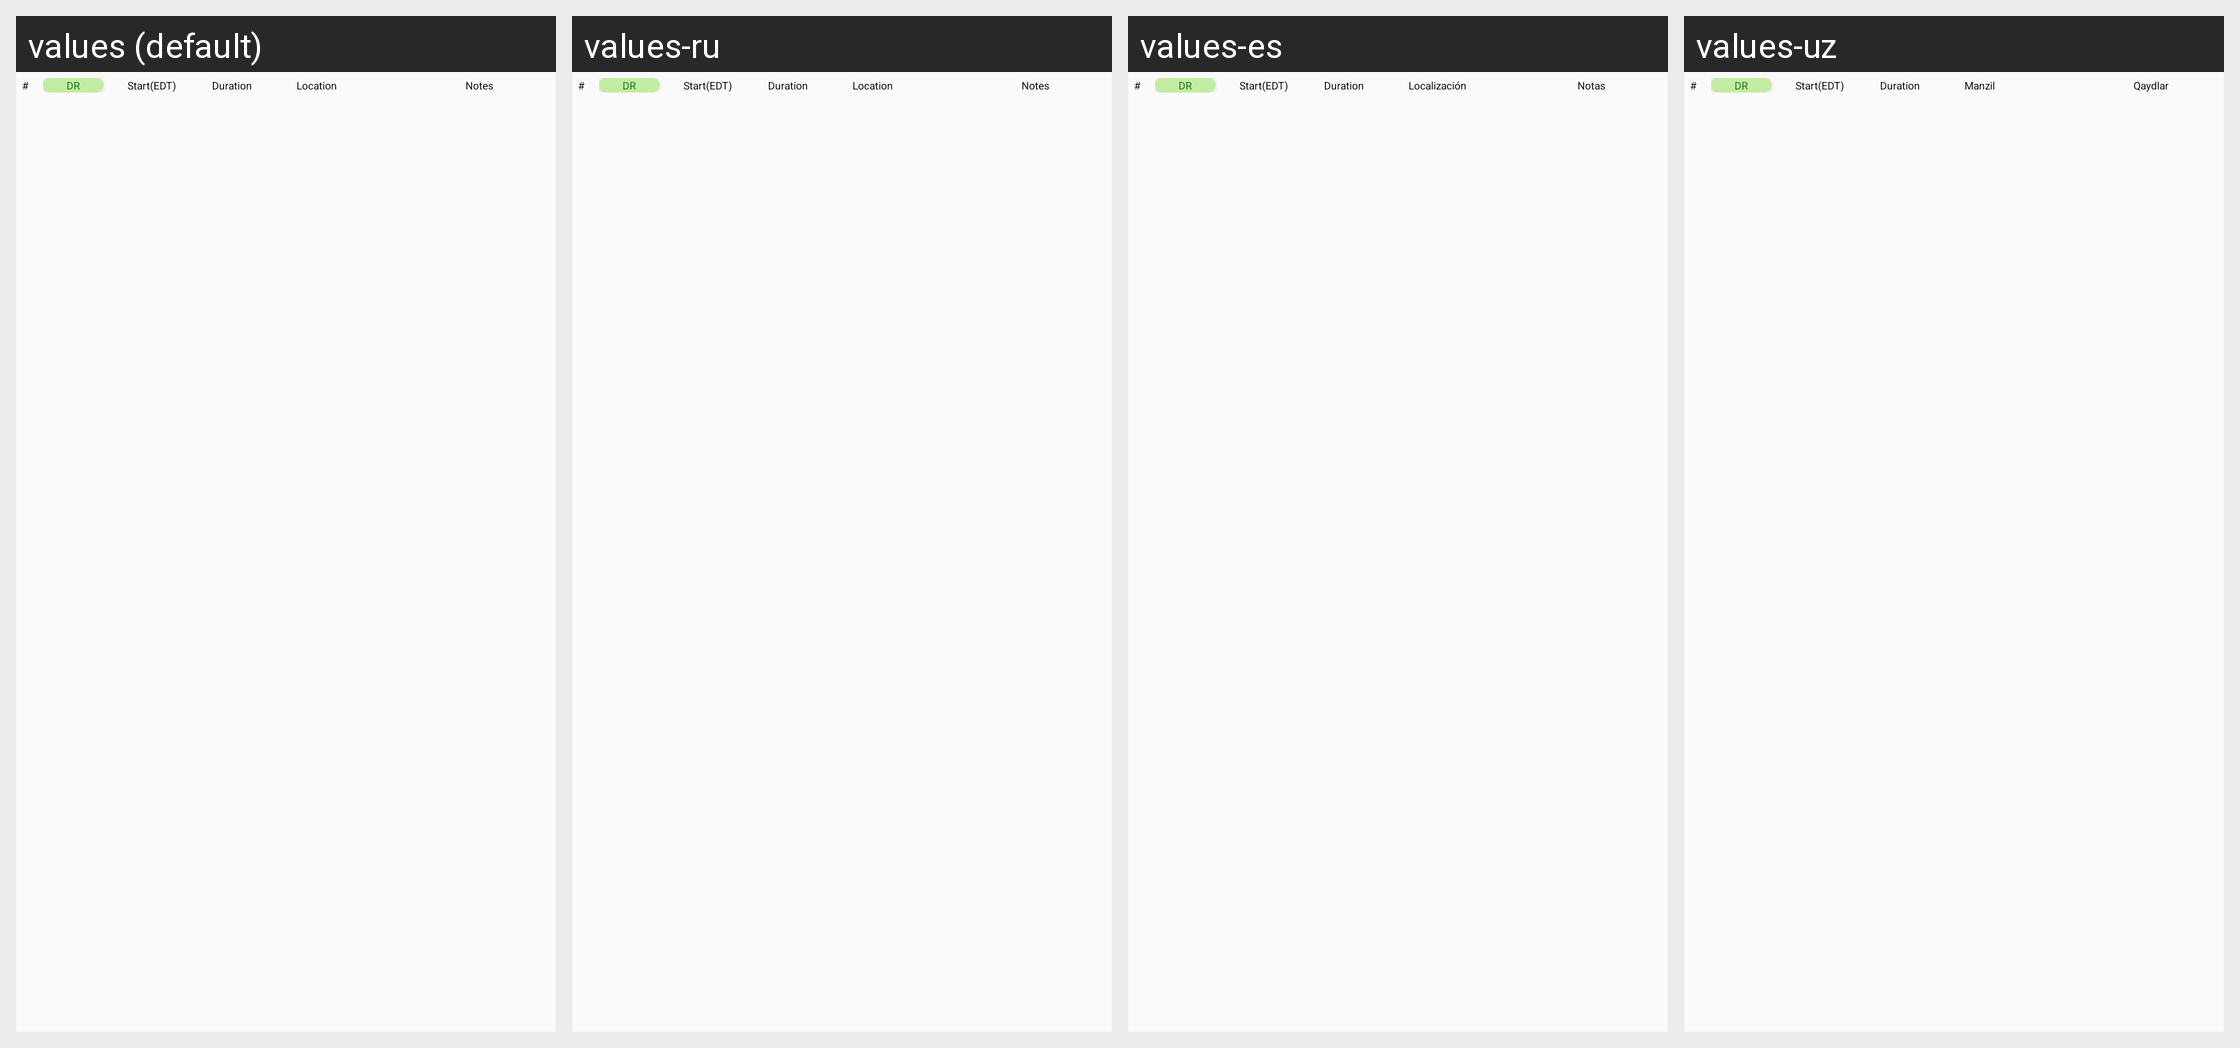

The Android screen above is rendered under several locales of the same app. Produce the string resources it draws, with the default and per-locale values.
Android screen res/layout/inspection_log_item.xml rendered under 4 locales, left to right: values (default), values-ru, values-es, values-uz. Device: Nexus 5 (rendered at 1080×1920; each locale shown at half size, 540×960, under a caption strip naming it); theme AppTheme.NoActionBar.
Other locales in the repository, not shown: values-fr.
Strings drawn on this screen, with the default value and each locale's value (text and hints the layout hard-codes, and strings that could not be matched under every locale, appear in the picture but are not listed):

numbers
  values: #
  values-ru: #  [not translated; the default value is used]
  values-es: #  [not translated; the default value is used]
  values-uz: #  [not translated; the default value is used]

dr
  values: DR
  values-ru: DR  [not translated; the default value is used]
  values-es: DR
  values-uz: DR

start_edt
  values: Start(EDT)
  values-ru: Start(EDT)  [not translated; the default value is used]
  values-es: Start(EDT)  [not translated; the default value is used]
  values-uz: Start(EDT)  [not translated; the default value is used]

duration
  values: Duration
  values-ru: Duration  [not translated; the default value is used]
  values-es: Duration  [not translated; the default value is used]
  values-uz: Duration  [not translated; the default value is used]

location
  values: Location
  values-ru: Location  [not translated; the default value is used]
  values-es: Localización
  values-uz: Manzil

notes
  values: Notes
  values-ru: Notes  [not translated; the default value is used]
  values-es: Notas
  values-uz: Qaydlar
